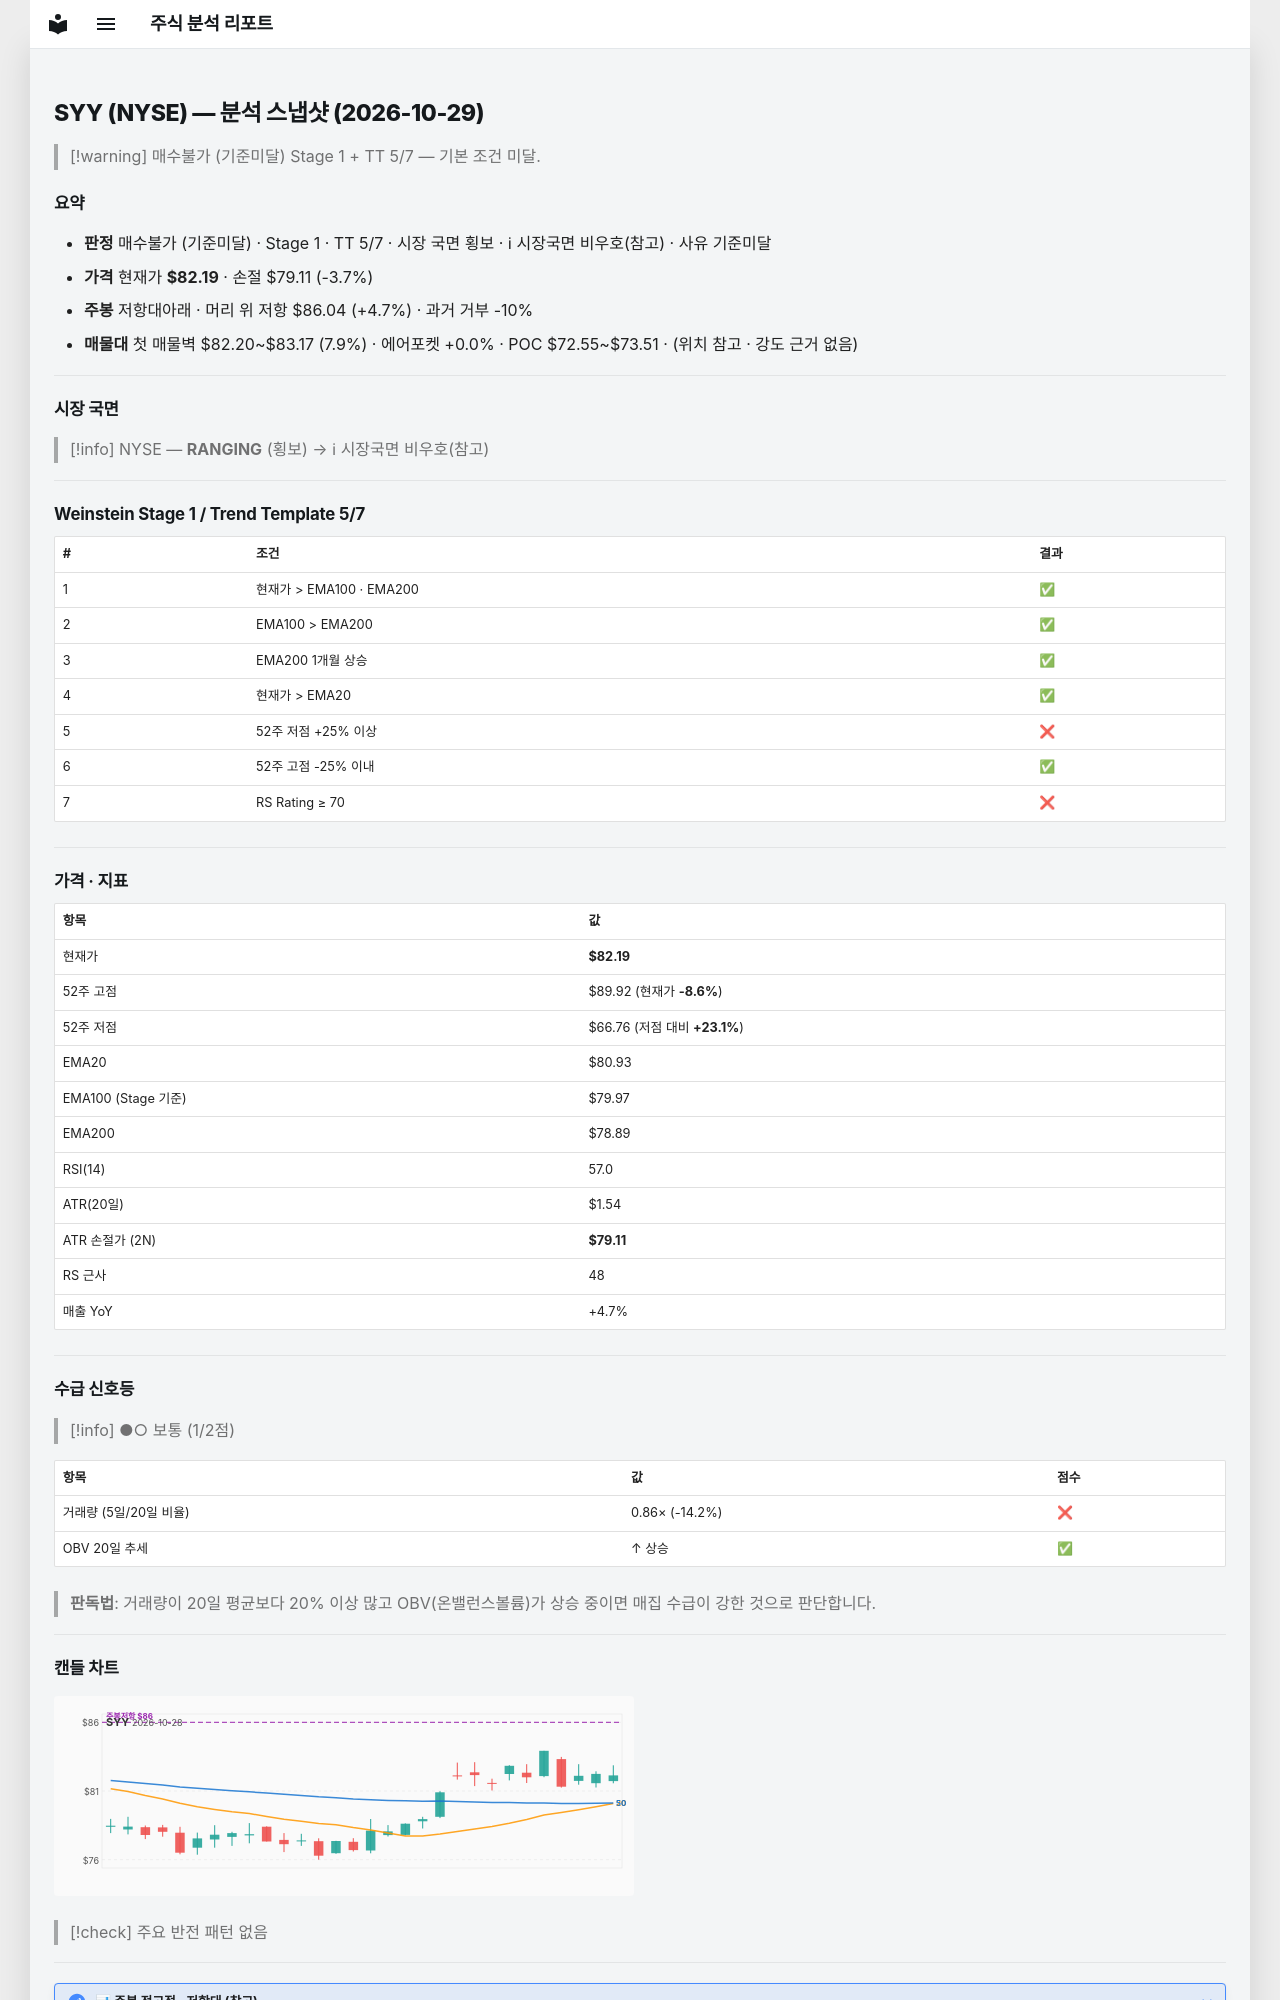

repository: soloandco/stock-reports · page: snapshots/SYY-2026-10-29/index.html · generator: mkdocs

---
type: analysis-snapshot
title: SYY 분석 스냅샷
ticker: SYY
market: NYSE
created: 2026-10-29
updated: 2026-10-29
bar-date: 2026-10-28
verdict: 매수불가
verdict-reason: 기준미달
real-rr: 1.25
sma50-gap-pct: 1.6
weekly-position: 저항대아래
weekly-overhead-price: 86.04
weekly-overhead-pct: 4.7
stage: 1
trend-template-score: 5
tt-max: 7
ma-set: ema-20-100-200
price: 82.19000244140625
stop-price: 79.11238216193742
market-regime: RANGING
supply-demand-score: 1/2
supply-demand-label: 보통
status: tracking
tags:
  - stock-agent
  - watchlist
  - SYY
  - analysis
related:
  - "[[analysis-template]]"
---

# SYY (NYSE) — 분석 스냅샷 (2026-10-29)

> [!warning] 매수불가 (기준미달)
> Stage 1 + TT 5/7 — 기본 조건 미달.

## 요약

- **판정** 매수불가 (기준미달) · Stage 1 · TT 5/7 · 시장 국면 횡보 · ℹ 시장국면 비우호(참고) · 사유 기준미달
- **가격** 현재가 **$82.19** · 손절 $79.11 (-3.7%)
- **주봉** 저항대아래 · 머리 위 저항 $86.04 (+4.7%) · 과거 거부 -10%
- **매물대** 첫 매물벽 $82.20~$83.17 (7.9%) · 에어포켓 +0.0% · POC $72.55~$73.51 · (위치 참고 · 강도 근거 없음)

---

## 시장 국면

> [!info] NYSE — **RANGING** (횡보) → ℹ 시장국면 비우호(참고)

---

## Weinstein Stage 1 / Trend Template 5/7

| # | 조건 | 결과 |
|---|------|------|
| 1 | 현재가 > EMA100 · EMA200 | ✅ |
| 2 | EMA100 > EMA200 | ✅ |
| 3 | EMA200 1개월 상승 | ✅ |
| 4 | 현재가 > EMA20 | ✅ |
| 5 | 52주 저점 +25% 이상 | ❌ |
| 6 | 52주 고점 -25% 이내 | ✅ |
| 7 | RS Rating ≥ 70 | ❌ |

---

## 가격 · 지표

| 항목 | 값 |
|------|---|
| 현재가 | **$82.19** |
| 52주 고점 | $89.92 (현재가 **-8.6%**) |
| 52주 저점 | $66.76 (저점 대비 **+23.1%**) |
| EMA20 | $80.93 |
| EMA100 (Stage 기준) | $79.97 |
| EMA200 | $78.89 |
| RSI(14) | 57.0 |
| ATR(20일) | $1.54 |
| ATR 손절가 (2N) | **$79.11** |
| RS 근사 | 48 |
| 매출 YoY | +4.7% |

---
## 수급 신호등

> [!info] ●○ 보통 (1/2점)

| 항목 | 값 | 점수 |
|------|------|------|
| 거래량 (5일/20일 비율) | 0.86× (-14.2%) | ❌ |
| OBV 20일 추세 | ↑ 상승 | ✅ |

> **판독법**: 거래량이 20일 평균보다 20% 이상 많고 OBV(온밸런스볼륨)가 상승 중이면 매집 수급이 강한 것으로 판단합니다.

---
